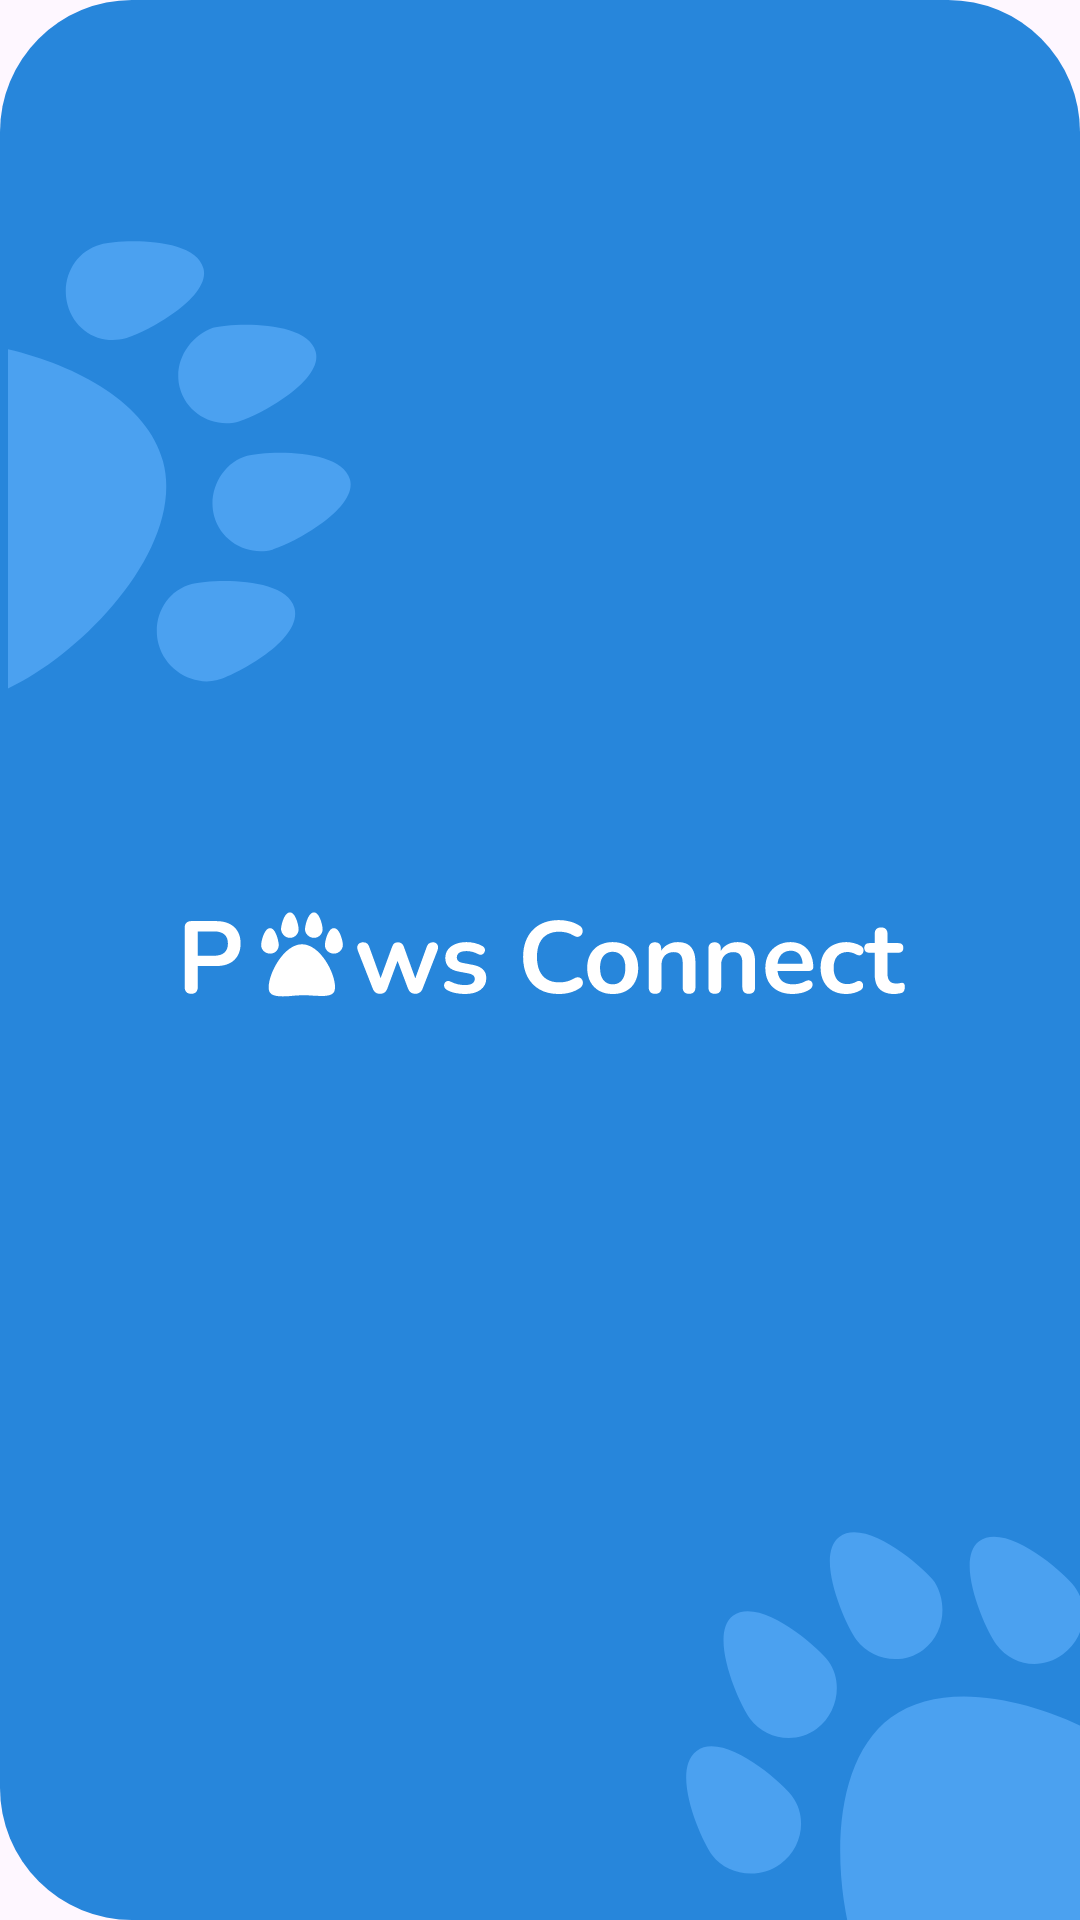

Android layout source for this screen:
<!-- AndroidManifest.xml: application theme Theme.PawsConnect -->
<!-- res/layout/fragment_splash_screen.xml -->
<?xml version="1.0" encoding="utf-8"?>
<androidx.constraintlayout.widget.ConstraintLayout
    xmlns:android="http://schemas.android.com/apk/res/android"
    xmlns:app="http://schemas.android.com/apk/res-auto"
    xmlns:tools="http://schemas.android.com/tools"
    android:layout_width="match_parent"
    android:layout_height="match_parent"
    android:backgroundTint="#2786DB"
    android:background="@drawable/splash_bg"
    tools:context=".ui.fragments.SplashScreenFragment">

    <androidx.appcompat.widget.AppCompatImageButton
        android:layout_width="wrap_content"
        android:layout_height="wrap_content"
        android:backgroundTint="#00FFFFFF"
        android:src="@drawable/paw_r"
        android:layout_marginEnd="-50dp"
        android:layout_marginBottom="-50dp"
        app:layout_constraintBottom_toBottomOf="parent"
        app:layout_constraintEnd_toEndOf="parent" />

    <androidx.appcompat.widget.AppCompatImageView
        android:layout_width="match_parent"
        android:layout_height="wrap_content"
        android:src="@drawable/text"
        app:layout_constraintBottom_toBottomOf="parent"
        app:layout_constraintStart_toStartOf="parent"
        app:layout_constraintTop_toTopOf="parent" />

    <androidx.appcompat.widget.AppCompatImageButton
        android:layout_width="wrap_content"
        android:layout_height="wrap_content"
        android:backgroundTint="#00FFFFFF"
        android:src="@drawable/paw_l"
        android:layout_marginTop="70dp"
        android:layout_marginStart="-10dp"
        app:layout_constraintStart_toStartOf="parent"
        app:layout_constraintTop_toTopOf="parent" />

</androidx.constraintlayout.widget.ConstraintLayout>
<!-- resources referenced by this layout -->
<resources>
  <!-- drawable paw_l (drawable) -->
  <vector xmlns:android="http://schemas.android.com/apk/res/android"
      android:width="115dp"
      android:height="154dp"
      android:viewportWidth="115"
      android:viewportHeight="154">
    <path
        android:pathData="M51.67,73.71C43.1,41.74 -15.51,28.17 -40.82,34.95C-48.81,37.09 -50.58,41.14 -51.87,44.34C-52.79,48.87 -52.7,54.55 -50.2,63.88C-48.95,68.54 -47.7,73.21 -45.61,78.36C-43.16,84.84 -40.71,91.32 -38.92,97.98C-37.14,104.64 -35.35,111.3 -34.41,117.48C-32.98,122.81 -32.22,128.31 -31.15,132.31C-26.15,150.96 -20.55,155.88 -9.23,152.85C16.26,146.73 60.24,105.68 51.67,73.71ZM39.27,32.77C45.27,31.16 67.82,19.41 65.14,9.42C62.28,-1.24 36.88,-0.15 30.88,1.46C22.22,3.78 17.52,12.89 19.85,21.55C22.17,30.21 30.61,35.09 39.27,32.77ZM57.28,49.36C59.6,58.02 68.71,62.72 76.71,60.57C82.7,58.97 105.25,47.21 102.57,37.22C99.72,26.57 74.31,27.66 68.32,29.27C60.5,32.08 54.96,40.7 57.28,49.36ZM95.48,122.65C92.63,111.99 67.22,113.09 61.22,114.7C52.56,117.02 47.87,126.13 50.19,134.79C52.51,143.45 61.8,148.81 69.79,146.67C75.79,145.06 98.34,133.31 95.48,122.65ZM68.7,91.99C71.02,100.65 80.14,105.35 88.13,103.21C94.12,101.6 116.68,89.84 114,79.85C111.14,69.2 85.73,70.29 79.74,71.9C71.75,74.04 66.38,83.33 68.7,91.99Z"
        android:fillColor="#4BA1F0"/>
  </vector>
  <!-- drawable paw_r (drawable) -->
  <vector xmlns:android="http://schemas.android.com/apk/res/android"
      android:width="169dp"
      android:height="169dp"
      android:viewportWidth="169"
      android:viewportHeight="169">
    <path
        android:pathData="M68.29,61.86C94.87,42.14 149.22,67.94 164.83,88.98C169.76,95.63 168.64,99.9 167.65,103.2C165.56,107.33 161.95,111.72 154.2,117.48C150.32,120.35 146.45,123.23 141.6,125.96C135.66,129.52 129.71,133.07 124.17,137.18C118.63,141.29 113.09,145.4 108.52,149.65C104.09,152.94 100.07,156.78 96.75,159.24C81.24,170.75 73.79,171.12 66.8,161.71C50.64,141.07 41.71,81.58 68.29,61.86ZM103.45,37.49C99.75,32.51 89.39,9.28 97.7,3.12C106.56,-3.45 125.78,13.2 129.48,18.18C134.82,25.38 132.84,35.44 125.64,40.78C118.44,46.12 108.79,44.69 103.45,37.49ZM79.03,39.3C71.83,44.64 61.77,42.65 56.84,36.01C53.14,31.02 42.78,7.8 51.09,1.64C59.95,-4.94 79.17,11.71 82.87,16.7C87.25,23.75 86.23,33.96 79.03,39.3ZM3.55,72.97C12.41,66.39 31.63,83.05 35.33,88.03C40.67,95.23 38.69,105.29 31.49,110.63C24.29,115.97 13.68,114.4 8.75,107.75C5.05,102.77 -5.31,79.54 3.55,72.97ZM43.58,65.59C36.38,70.93 26.33,68.95 21.4,62.3C17.7,57.32 7.34,34.1 15.64,27.93C24.51,21.36 43.73,38.01 47.43,42.99C52.36,49.64 50.78,60.25 43.58,65.59Z"
        android:fillColor="#4BA1F0"/>
  </vector>
  <!-- drawable splash_bg (drawable) -->
  <?xml version="1.0" encoding="utf-8"?>
  <shape android:shape="rectangle"
      xmlns:android="http://schemas.android.com/apk/res/android">
  
      <solid android:color="#2786DB"/>
  
      <corners android:radius="44dp"/>
  
  </shape>
  <!-- drawable text: vector/xml drawable (drawable, 11097 chars, omitted) -->
  <style name="Theme.PawsConnect" parent="Base.Theme.PawsConnect">
  
          <item name="android:windowFullscreen">true</item>
          <item name="android:windowContentOverlay">@null</item>
      </style>
  <style name="Base.Theme.PawsConnect" parent="Theme.Material3.DayNight.NoActionBar">
          
          
      </style>
</resources>
